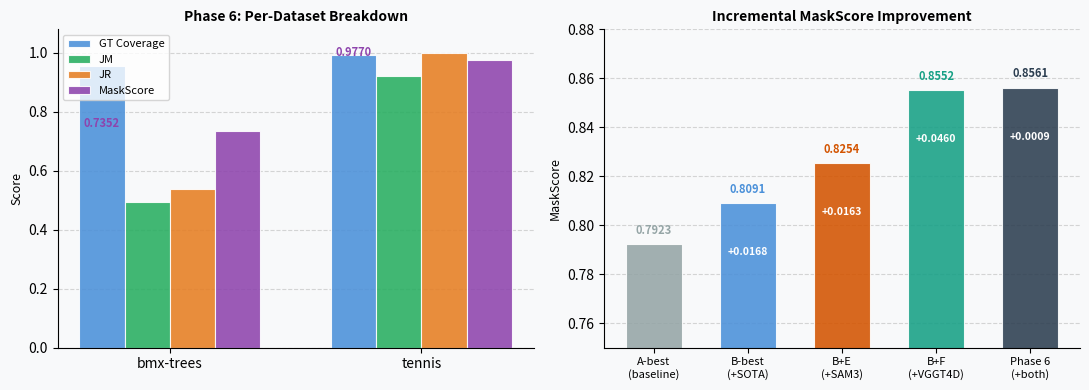

Write Python code to recreate this figure. (Note: this script raises an exception after producing the figure.)
"""
Generate per-dataset breakdown + incremental gain chart (Figure 3).
Outputs: ../tex_workspace/figures/fig_ablation.pdf
"""
import matplotlib
matplotlib.use("Agg")
import matplotlib.pyplot as plt
import numpy as np

OUT = "../tex_workspace/figures/fig_ablation.pdf"

fig, axes = plt.subplots(1, 2, figsize=(11, 4))
fig.patch.set_facecolor("#F8F9FA")

# ── Left: per-dataset MaskScore (Phase 6) ────────────────────────────────────
ax = axes[0]
ax.set_facecolor("#F8F9FA")
datasets = ["bmx-trees", "tennis"]
gt_cov_d = [0.9548, 0.9935]
jm_d     = [0.4938, 0.9212]
jr_d     = [0.5375, 1.0000]
ms_d     = [0.7352, 0.9770]

x = np.arange(len(datasets))
w = 0.18
colors = ["#4A90D9", "#27AE60", "#E67E22", "#8E44AD"]
for i, (vals, lbl, col) in enumerate(zip(
        [gt_cov_d, jm_d, jr_d, ms_d],
        ["GT Coverage", "JM", "JR", "MaskScore"], colors)):
    ax.bar(x + i * w, vals, w, label=lbl, color=col, alpha=0.88,
           edgecolor="white", linewidth=0.8)

ax.set_xticks(x + 1.5 * w)
ax.set_xticklabels(datasets, fontsize=10)
ax.set_ylim(0, 1.08)
ax.set_ylabel("Score", fontsize=9)
ax.set_title("Phase 6: Per-Dataset Breakdown", fontsize=10, fontweight="bold")
ax.legend(fontsize=8)
ax.spines[["top", "right"]].set_visible(False)
ax.yaxis.grid(True, linestyle="--", alpha=0.5)
ax.set_axisbelow(True)
ax.text(0, 0.74, "0.7352", ha="center", va="bottom", fontsize=8,
        color="#8E44AD", fontweight="bold")
ax.text(1, 0.98, "0.9770", ha="center", va="bottom", fontsize=8,
        color="#8E44AD", fontweight="bold")

# ── Right: incremental MaskScore gain ────────────────────────────────────────
ax2 = axes[1]
ax2.set_facecolor("#F8F9FA")
stages = ["A-best\n(baseline)", "B-best\n(+SOTA)", "B+E\n(+SAM3)", "B+F\n(+VGGT4D)", "Phase 6\n(+both)"]
scores = [0.7923, 0.8091, 0.8254, 0.8552, 0.8561]
deltas = [0, 0.0168, 0.0163, 0.0460, 0.0009]
bar_colors = ["#95A5A6", "#4A90D9", "#D35400", "#16A085", "#2C3E50"]

bars = ax2.bar(range(len(stages)), scores, color=bar_colors, alpha=0.88,
               edgecolor="white", linewidth=0.8, width=0.6)
for i, (rect, s, d) in enumerate(zip(bars, scores, deltas)):
    ax2.text(rect.get_x() + rect.get_width()/2, rect.get_height() + 0.003,
             f"{s:.4f}", ha="center", va="bottom", fontsize=8, fontweight="bold",
             color=bar_colors[i])
    if d > 0:
        ax2.text(rect.get_x() + rect.get_width()/2, rect.get_height() - 0.018,
                 f"+{d:.4f}", ha="center", va="top", fontsize=7.5,
                 color="white", fontweight="bold")

ax2.set_xticks(range(len(stages)))
ax2.set_xticklabels(stages, fontsize=8)
ax2.set_ylim(0.75, 0.88)
ax2.set_ylabel("MaskScore", fontsize=9)
ax2.set_title("Incremental MaskScore Improvement", fontsize=10, fontweight="bold")
ax2.spines[["top", "right"]].set_visible(False)
ax2.yaxis.grid(True, linestyle="--", alpha=0.5)
ax2.set_axisbelow(True)

plt.tight_layout()
plt.savefig(OUT, bbox_inches="tight", dpi=200)
print(f"Saved: {OUT}")
